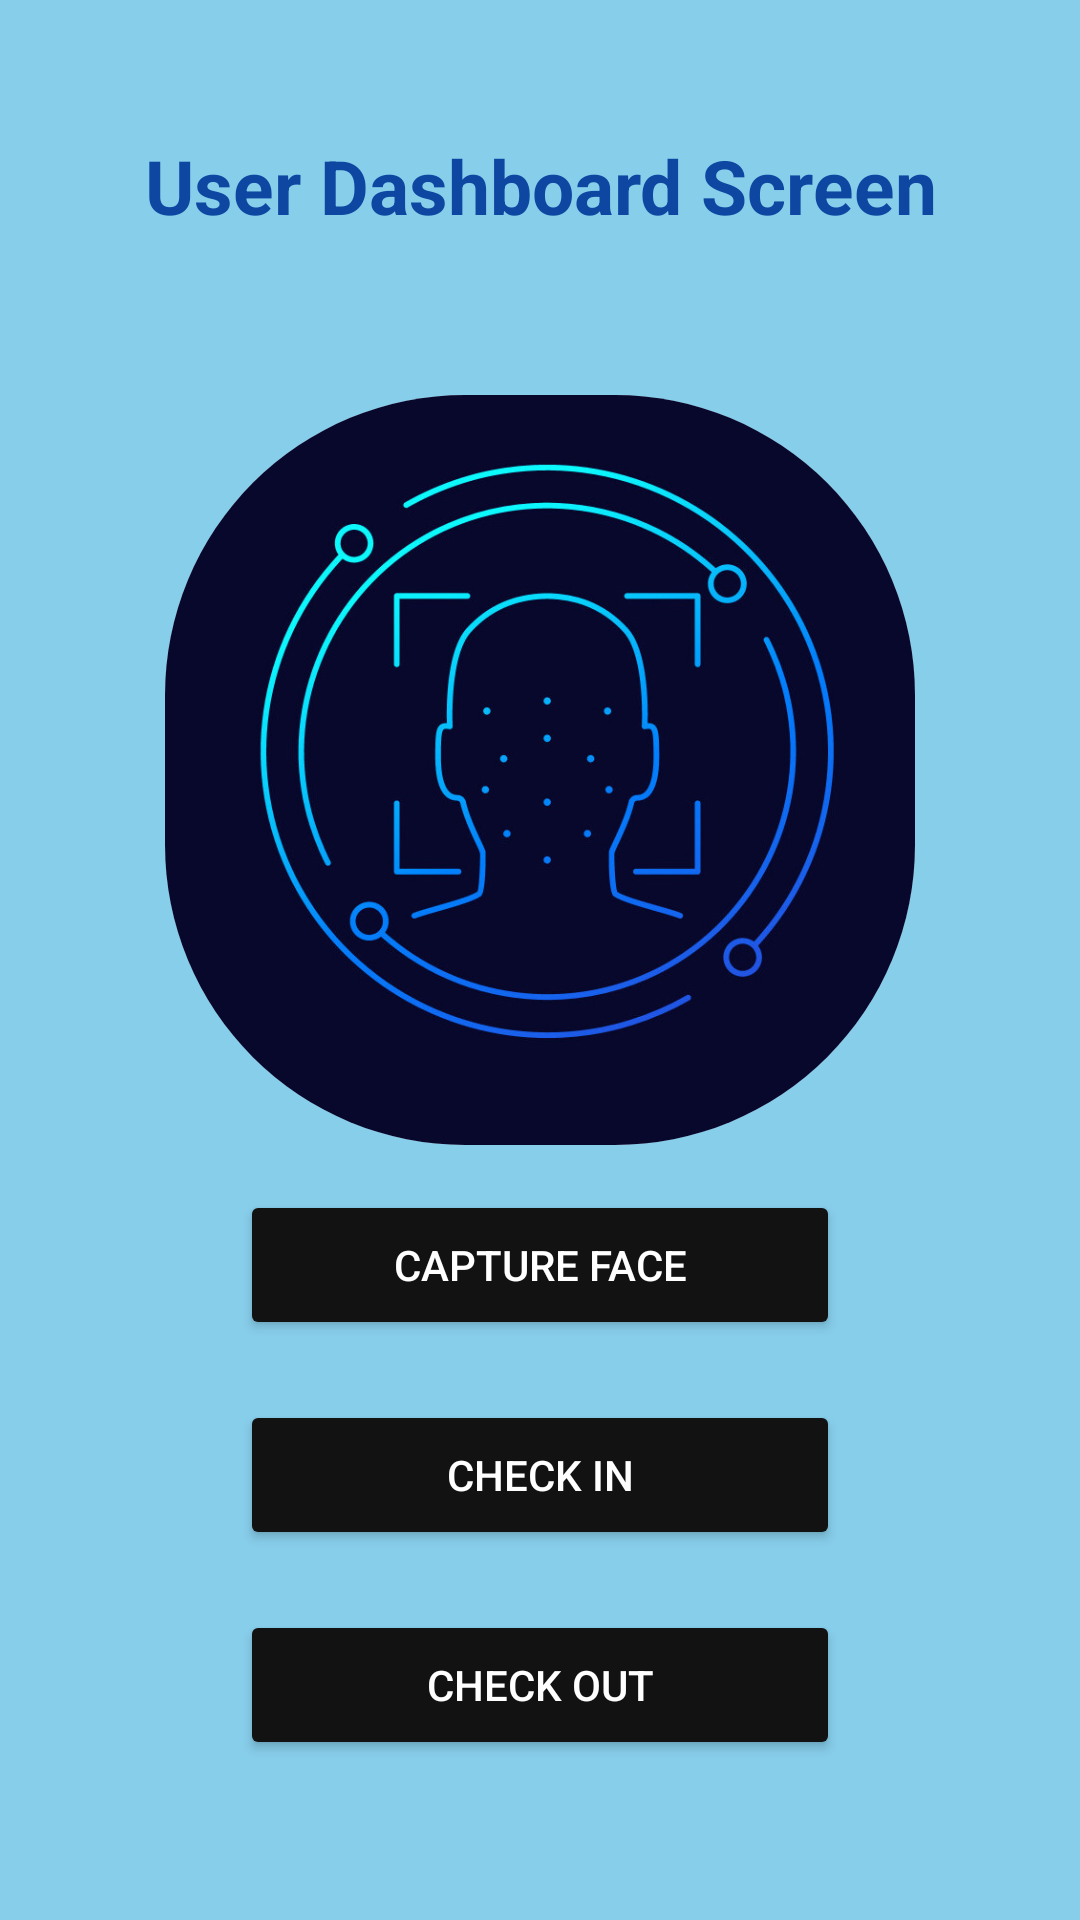

Produce the Android XML layout that renders to this screen, including the resource entries it uses.
<!-- AndroidManifest.xml: application theme Theme.CheckInCheckOut -->
<!-- res/layout/activity_user_checkin.xml -->
<?xml version="1.0" encoding="utf-8"?>
<LinearLayout xmlns:android="http://schemas.android.com/apk/res/android"
    xmlns:app="http://schemas.android.com/apk/res-auto"
    android:orientation="vertical"
    android:layout_width="match_parent"
    android:layout_height="match_parent"
    android:id="@+id/mainLayout"
>

    <TextView
        android:layout_width="match_parent"
        android:layout_height="wrap_content"
        android:layout_marginTop="45dp"
        android:text="User Dashboard Screen"
        android:textAlignment="center"
        android:textSize="25sp"
        android:textColor="#0D47A1"
        android:textStyle="bold" />
    

    <LinearLayout
        android:orientation="vertical"
        android:padding="24dp"
        android:gravity="center"
        android:layout_width="match_parent"
        android:layout_height="match_parent">


        <ImageView
            android:id="@+id/capturedImage"
            android:layout_width="250dp"
            android:layout_height="250dp"
            android:layout_marginTop="0dp"
            android:background="@drawable/circle_bg"
            android:clipToOutline="true"
            android:scaleType="centerCrop"
            android:src="@drawable/face" />

        <Button
            android:id="@+id/Camera"
            android:text="Capture Face"
            android:layout_width="200dp"
            android:layout_height="50dp"
            android:layout_marginTop="15dp"
            app:backgroundTint="#121212"

            app:cornerRadius="16dp"
            android:textColor="@android:color/white"/>

        <Button
            android:id="@+id/CheckIn"
            android:text="Check In"
            android:layout_width="200dp"
            android:layout_height="50dp"
            android:layout_marginTop="20dp"
            app:backgroundTint="#121212"
            app:cornerRadius="16dp"
            android:textColor="@android:color/white"/>

        <Button
            android:id="@+id/CheckOut"
            android:text="Check Out"
            android:layout_width="200dp"
            android:layout_height="50dp"
            android:layout_marginTop="20dp"
            app:backgroundTint="#121212"
            app:cornerRadius="16dp"
            android:textColor="@android:color/white"/>

    </LinearLayout>

</LinearLayout>
<!-- resources referenced by this layout -->
<resources>
  <!-- drawable circle_bg (drawable) -->
  <shape xmlns:android="http://schemas.android.com/apk/res/android">
          <solid android:color="@android:color/white"/>
          <corners android:radius="100dp"/>
      </shape>
  <!-- drawable face: png bitmap (drawable, 213760 bytes) -->
  <style name="Theme.CheckInCheckOut" parent="Theme.MaterialComponents.DayNight.NoActionBar">
          <item name="colorOnPrimary">@color/white</item>
  
          <item name="android:colorBackground">@color/background</item>
          <item name="colorOnBackground">@color/text_primary</item>
          <item name="colorSurface">@color/surface</item>
          <item name="colorOnSurface">@color/text_primary</item>
  
  
      </style>
  <color name="white">#FFFFFFFF</color>
  <color name="background">#87CEEB</color>
  <color name="text_primary">#FFFFFF</color>
  <color name="surface">#545454</color>
</resources>
